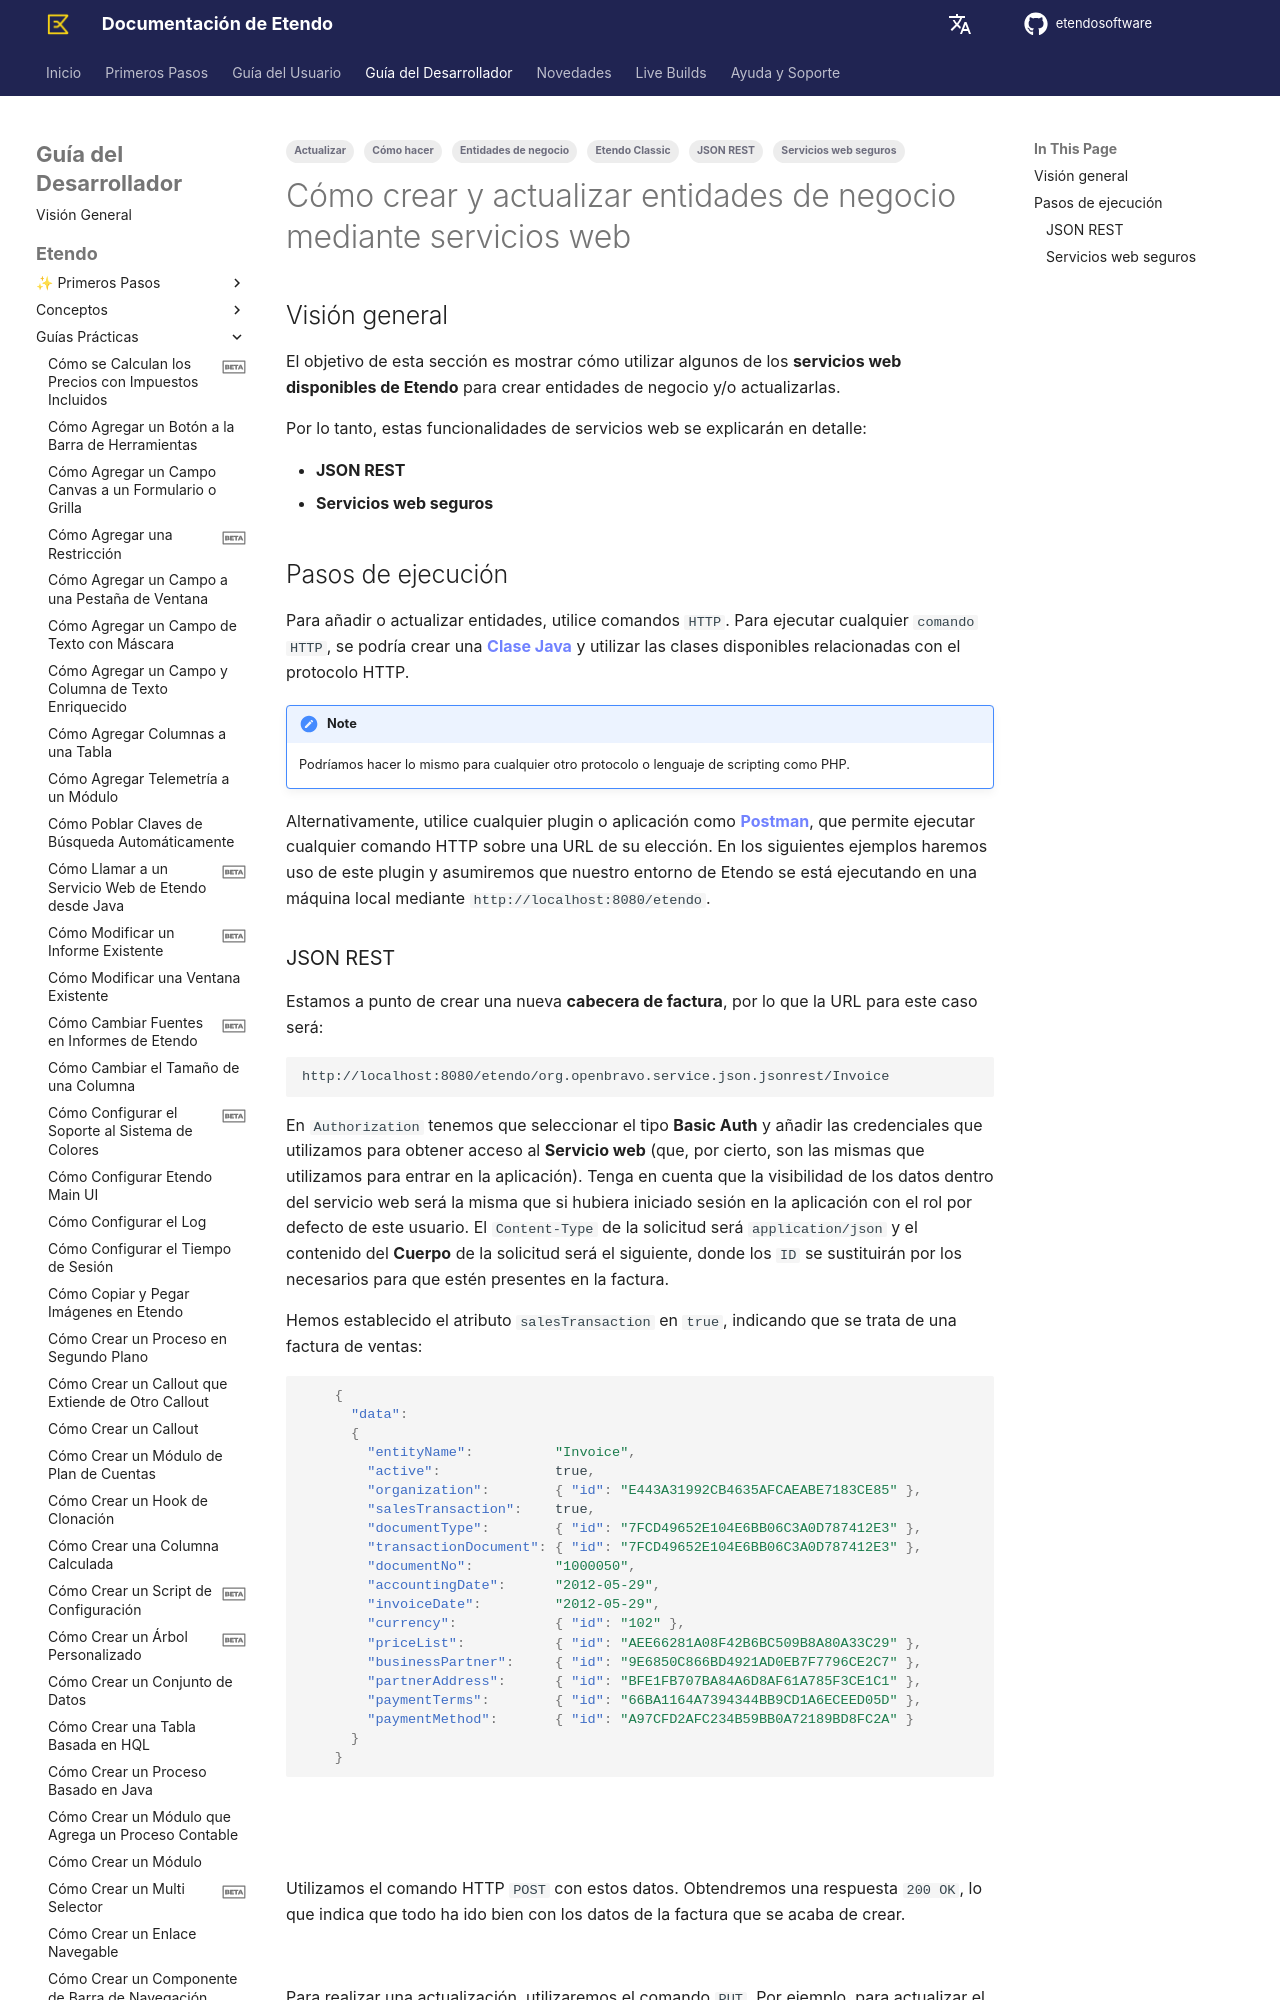

repository: etendosoftware/docs · page: es/developer-guide/etendo-classic/how-to-guides/how-to-create-and-update-business-entities-using-web-services/index.html · generator: mkdocs

---
tags:
  - Cómo hacer
  - Entidades de negocio
  - Actualizar
  - Etendo Classic
  - JSON REST
  - Servicios web seguros
---

# Cómo crear y actualizar entidades de negocio mediante servicios web { #how-to-create-and-update-business-entities-using-web-services }

## Visión general { #overview }

El objetivo de esta sección es mostrar cómo utilizar algunos de los **servicios web disponibles de Etendo** para crear entidades de negocio y/o actualizarlas.

Por lo tanto, estas funcionalidades de servicios web se explicarán en detalle:

  * **JSON REST**
  * **Servicios web seguros**

## Pasos de ejecución { #execution-steps }

Para añadir o actualizar entidades, utilice comandos `HTTP`. Para ejecutar cualquier `comando HTTP`, se podría crear una [**Clase Java**](../how-to-guides/how-to-call-an-etendo-webservice-from-java.md) y utilizar las clases disponibles relacionadas con el protocolo HTTP.

!!!note
    Podríamos hacer lo mismo para cualquier otro protocolo o lenguaje de scripting como PHP.

Alternativamente, utilice cualquier plugin o aplicación como [**Postman**](https://www.postman.com/downloads/){target="\_blank"}, que permite ejecutar cualquier comando HTTP sobre una URL de su elección. En los siguientes ejemplos haremos uso de este plugin y asumiremos que nuestro entorno de Etendo se está ejecutando en una máquina local mediante `http://localhost:8080/etendo`.
